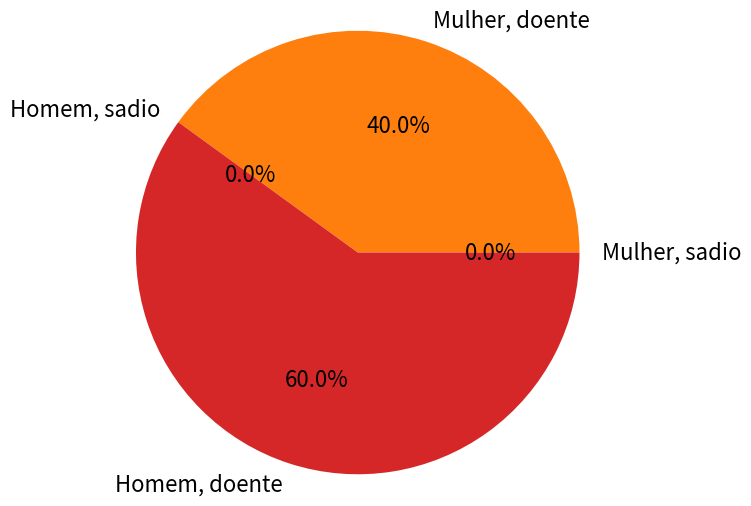

Write the Python code that produced this figure.
import pandas as pd
import matplotlib.pyplot as plt

# Dicionários
sexo_descricao = {1: "Homem", 0: "Mulher"}
dor_peito_descricao = {1: "angina típica", 2: "angina atípica", 3: "dor não anginosa", 4: "assintomático", 0: "valor desconhecido"}
asj_descricao = {1: "Verdadeiro", 0: "Falso"}
ECG_descricao = {1: "normal", 2: "anormalidade da onda ST-T", 3: "hipertrofia ventricular esquerda"}
AINEX_descricao = {1: "Sim", 0: "Não"}
INCLI_descricao = {1: "ascendente", 2: "plano", 3: "descida"}
TAL_descricao = {3: "normal", 6: "defeito corrigido", 7: "defeito reversível"}
NUM_descricao = {0: "sadio", 1: "doente"}

# Listas
idades = [63, 37, 41, 56, 57]
sexo = [1, 1, 0, 1, 0]
dor_peito = [1, 2, 1, 1, 0]
PA_rep = [145, 130, 130, 120, 120]
Col_serico = [233, 250, 204, 236, 354]
ASJ = [1, 0, 0, 0, 0]
ECG_rep = [1, 2, 3, 1, 2]
MFC = [150, 187, 172, 178, 163]
AINEX = [0, 0, 1, 0, 1]
DEPSTEX = [2.3, 3.5, 1.4, 0.8, 0.6]
INCLI = [1, 2, 3, 1, 2]
CA = [0, 0, 0, 0, 0]
TAL = [1, 3, 3, 3, 3]
NUM = [1, 1, 1, 1, 1]

# Função
def transformar(lista, descricao, valores_validos=None):
    transformados = []
    for val in lista:
        if valores_validos is not None and val not in valores_validos:
            transformados.append("Valor inválido")
        else:
            transformados.append(descricao.get(val, "Desconhecido"))
    return transformados

# Validação
sexo_transformado = transformar(sexo, sexo_descricao, valores_validos=[0, 1])
asj_transformado = transformar(ASJ, asj_descricao, valores_validos=[0, 1])
dor_peito_transformado = transformar(dor_peito, dor_peito_descricao, valores_validos=[0, 1, 2, 3, 4])
ECG_transformado = transformar(ECG_rep, ECG_descricao, valores_validos=[1, 2, 3])
AINEX_transformado = transformar(AINEX, AINEX_descricao, valores_validos=[0, 1])
INCLI_transformado = transformar(INCLI, INCLI_descricao, valores_validos=[1, 2, 3])
CA_validado = transformar(CA, TAL_descricao, valores_validos=[0, 1, 2, 3])
TAL_validado = transformar(TAL, TAL_descricao, valores_validos=[3, 6, 7])
NUM_transformado = transformar(NUM, NUM_descricao, valores_validos=[0, 1])

# DataFrame
data = {
    "idade": idades,
    "sexo": sexo_transformado,
    "dor_peito": dor_peito_transformado,
    "PA_rep": PA_rep,
    "Col_serico": Col_serico,
    "ASJ": asj_transformado,
    "ECG_rep": ECG_transformado,
    "MFC": MFC,
    "AINEX": AINEX_transformado,
    "DEPSTEX": DEPSTEX,
    "INCLI": INCLI_transformado,
    "CA": CA_validado,
    "TAL": TAL_validado,
    "NUM": NUM_transformado
}

dataset = pd.DataFrame(data)

# Criando o DataFrame com quantidade
df_sex = dataset.groupby(['sexo', 'NUM']).size().reset_index(name='quantidade')

# Garantindo todas as combinações possíveis
combinacoes = pd.MultiIndex.from_product([['Mulher', 'Homem'], ['sadio', 'doente']], names=['sexo', 'NUM'])
df_sex = df_sex.set_index(['sexo', 'NUM']).reindex(combinacoes, fill_value=0).reset_index()

print(df_sex)

# Gráfico de pizza
if df_sex["quantidade"].sum() > 0:
    labels = df_sex.apply(lambda row: f"{row['sexo']}, {row['NUM']}", axis=1)
    plt.pie(df_sex["quantidade"], labels=labels, autopct='%1.1f%%', radius=1.5, textprops={"fontsize": 16})
    plt.show()
else:
    print("Não há dados suficientes para gerar o gráfico de pizza.")
